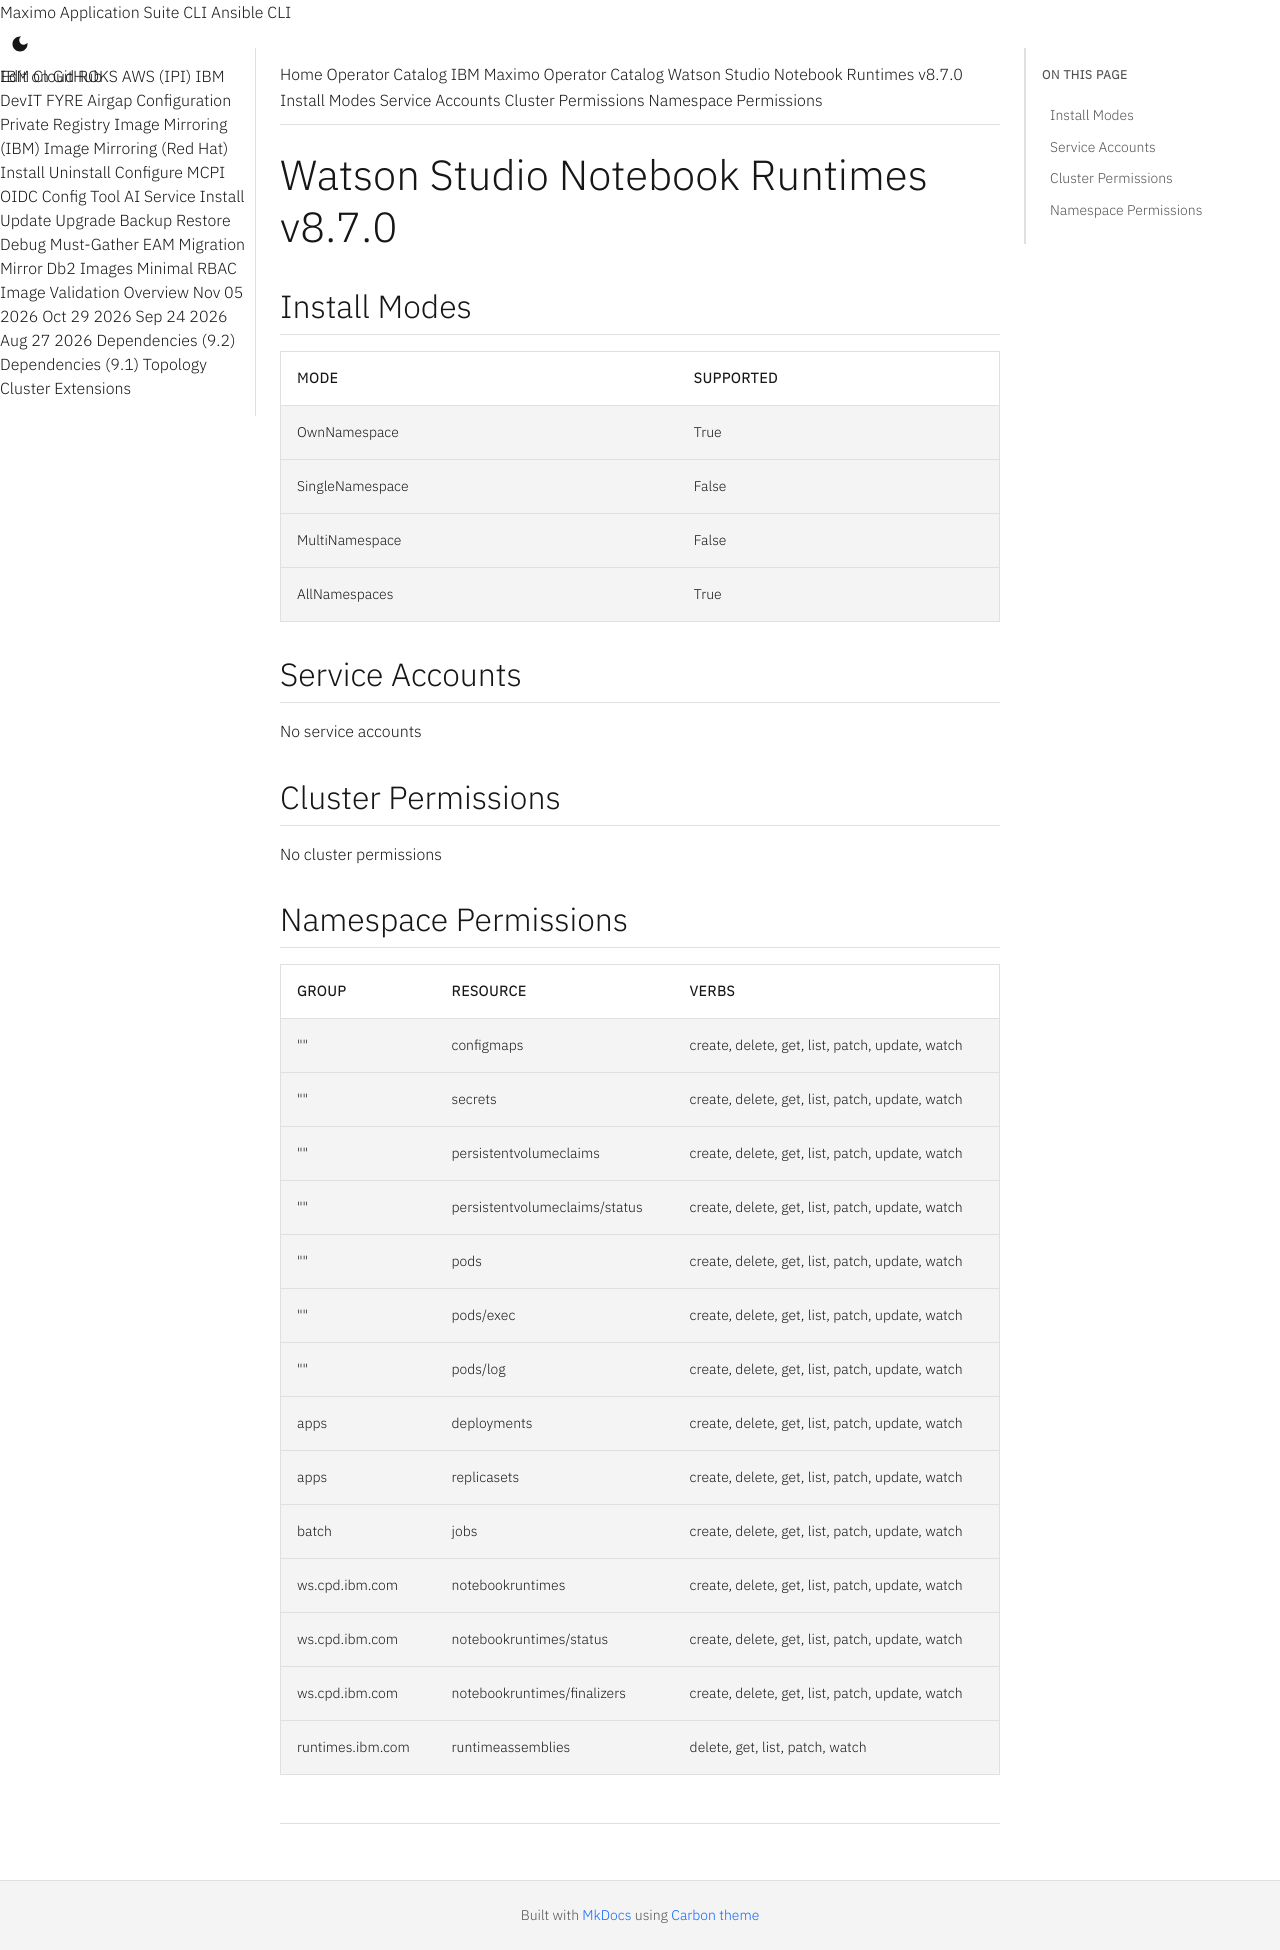

repository: ibm-mas/cli · page: catalogs/packages/ibm-cpd-ws-runtimes/8.7.0/index.html · generator: mkdocs

extra_breadcrumb_title_1: Operator Catalog
extra_breadcrumb_title_2: IBM Maximo Operator Catalog
extra_breadcrumb_url_2: ../../../
nav_title: Operator Catalog

Watson Studio Notebook Runtimes v8.7.0
================================================================================

Install Modes
--------------------------------------------------------------------------------
| Mode                 | Supported |
| :------------------- | :-------- |
| OwnNamespace         | True      |
| SingleNamespace      | False     |
| MultiNamespace       | False     |
| AllNamespaces        | True      |

Service Accounts
--------------------------------------------------------------------------------
No service accounts

Cluster Permissions
--------------------------------------------------------------------------------
No cluster permissions

Namespace Permissions
--------------------------------------------------------------------------------
| Group                                    | Resource                                 | Verbs                                                                            |
| :--------------------------------------- | :--------------------------------------- | :------------------------------------------------------------------------------- |
| ""                                       | configmaps                               | create, delete, get, list, patch, update, watch                                  |
| ""                                       | secrets                                  | create, delete, get, list, patch, update, watch                                  |
| ""                                       | persistentvolumeclaims                   | create, delete, get, list, patch, update, watch                                  |
| ""                                       | persistentvolumeclaims/status            | create, delete, get, list, patch, update, watch                                  |
| ""                                       | pods                                     | create, delete, get, list, patch, update, watch                                  |
| ""                                       | pods/exec                                | create, delete, get, list, patch, update, watch                                  |
| ""                                       | pods/log                                 | create, delete, get, list, patch, update, watch                                  |
| apps                                     | deployments                              | create, delete, get, list, patch, update, watch                                  |
| apps                                     | replicasets                              | create, delete, get, list, patch, update, watch                                  |
| batch                                    | jobs                                     | create, delete, get, list, patch, update, watch                                  |
| ws.cpd.ibm.com                           | notebookruntimes                         | create, delete, get, list, patch, update, watch                                  |
| ws.cpd.ibm.com                           | notebookruntimes/status                  | create, delete, get, list, patch, update, watch                                  |
| ws.cpd.ibm.com                           | notebookruntimes/finalizers              | create, delete, get, list, patch, update, watch                                  |
| runtimes.ibm.com                         | runtimeassemblies                        | delete, get, list, patch, watch                                                  |
